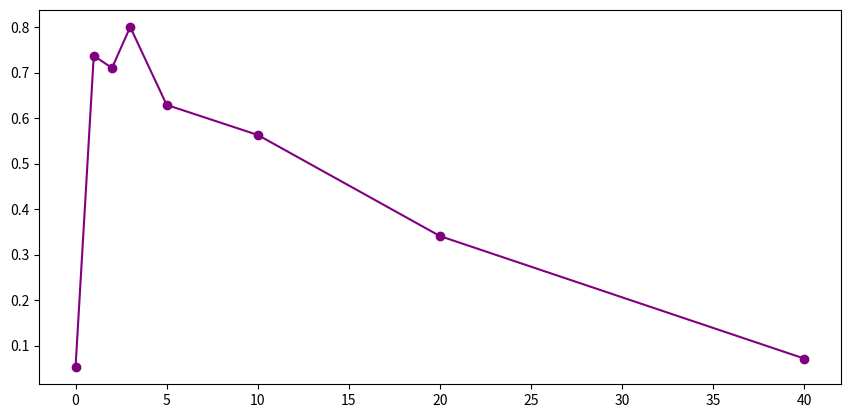

This figure's Python source:
# -*- coding: utf-8 -*-
"""
Created on Fri Dec  8 23:27:18 2023

[redacted]
"""

import numpy as np
import matplotlib.pyplot as plt


def intercepts(pos, v_in, r, L):
    '''
    
    Parameters
    ----------
    pos : position on the boundary
    v_in : incoming velocity 
    r : Tadius of semi circles
    L : Half length of rectangle

    Returns
    -------
    A tuple of distances t, such that pos + vt = boundary

    ''' 
    x = pos[0]
    y = pos[1]
    
    # Right semi circle
    A0 = 1
    B0 = (2 * (x - L) * v_in[0] + 2 * y * v_in[1])
    C0 = (x - L)**2 - r**2 + y**2
    sr0= B0**2 - 4 * A0 * C0
    if sr0 < 0:
        sr0 = complex(sr0)
    t01 = (-B0 + np.sqrt(sr0)) / 2 * A0
    t02 = (-B0 - np.sqrt(sr0)) / 2 * A0
    
    # Top line
    t_1 = (r - pos[1]) / v_in[1]
    
    # Left edge circle
    t21 = -x/v_in[0]
    t22 = t21
    
    #Bottom line
    t_3 = (-r - pos[1]) / v_in[1] 
    
    return t01, t02, t21, t22, t_1, t_3

def is_complex(x):
    '''

    Parameters
    ----------
    x : scalar

    Returns
    -------
    True if x is a complex number

    '''
    return isinstance(x, complex)

def PosUpdate(distances, pos, v_in, L, r, tol = 1e-10):
    '''
    Parameters
    ----------
    distances : array of distances to travel from pos in direction v_in before 
        hitting a boundary
    pos : current position
    v_in : current velocity
    tol : Error margin. The default is 1e-10

    Returns
    -------
    pos : updated position
    n : normal of boundary on which the updated position is
    t : tangent of boundary on which the updated position is

    '''
    for distance in distances:
        # Updating the position
        p = pos + distance * v_in
        if L==0:
            if tol < p[0] <= 1+tol and -1-tol< p[1]<1+tol and abs(distance)>1e-6:
                pos = p
                n = np.array([pos[0], pos[1]]) 
                t = np.array([-pos[1], pos[0]])
                break
            elif abs(p[0])<tol and -1-tol< p[1]<1+tol and abs(distance)>1e-6:
                pos = p
                n = np.array([-1, 0]) 
                t = np.array([0, 1]) 
                break
            else:continue
        else:    
            # Check for right semi circle
            if L-tol <= p[0] <= L + r +tol and -r-tol <= p[1] <=r+tol:
                if abs((p[0] - L)**2 + p[1]**2 - r) < tol:
                    pos = p
                    x = np.sqrt(r**2 - pos[1]**2) + L
                    y = np.sign(pos[1]) * np.sqrt(r**2 - (pos[0] - L)**2)
                    pos = np.array([x, y])
                    n = np.array([pos[0] - L, pos[1]])
                    t = np.array([-pos[1], pos[0] - L])
                    break
                
            # Check for left line
            elif abs(p[0]) < tol and -r-tol <= p[1] <=r+tol:
                pos = p
                pos = np.array([0, p[1]])
                n = np.array([1, 0])
                t = np.array([0, -1])
                break
                
            # Check for top line
            elif -tol <= p[0] <= L+tol and abs(p[1] - r) < tol:
                pos = np.array([p[0], r])
                n = np.array([0, -1])
                t = np.array([1, 0])
                break
            
            # Check for bottom line
            elif -tol <= p[0] <= L+tol and abs(p[1] + r) < tol:
                pos = np.array([p[0], -r])
                n = np.array([0, -1])
                t = np.array([1, 0])
                break
            else: continue  
        
    return pos, n, t

def Main(pos, phi, steps, L, r):
    Pos = np.zeros((steps,2))
    Phi = np.zeros((steps,))
    Theta = np.zeros((steps,))
    counter = 0
    while counter < steps:
        Pos[counter,:] = pos[:]
        Phi[counter] = phi
        Theta[counter] = np.arctan2(pos[1], pos[0])
        
        # Incoming velocity
        v_in = np.array([np.cos(phi), np.sin(phi)])
        
        d = intercepts(pos, v_in, r, L)
        # Getting rid of complex distances
        dists = [distance for distance in d if is_complex(distance) is False]
        # Getting rid of the 0 distance
        distances = [distance for distance in dists if np.abs(distance) > 1e-11]
        
        pos, n, t = PosUpdate(distances, pos, v_in, L, r)
        
        # Outgoing velocity
        v_out = -np.dot(v_in, n) * n + np.dot(v_in, t) * t
        
        phi = np.arctan2(v_out[1], v_out[0])
        counter += 1
        
    return Pos, Phi, Theta

delta = 1e-12
steps = 60
L = 2
r = 1
PosStart = np.array([3,0])
PhiStart = -np.pi/3

Pos, VelAng, PosAng = Main(PosStart, PhiStart, steps, L, r)

PosD, VelAngD, PosAngD = Main(PosStart+delta, PhiStart+delta, steps, L, r)

# The phi Lyapunov
s = np.log(np.sqrt((VelAng - VelAngD)**2 + (PosAng - PosAngD)**2))
a = np.polyfit(np.arange(1,steps+1), s, 1)
print(f'The Lyapunov for phi is {a[0]}')

# The Euclidean distance Lyapunov
s2 = np.log(np.sqrt((Pos[:,0] - PosD[:,0])**2 + (Pos[:,1] - PosD[:,1])**2))
a2 = np.polyfit(np.arange(1,steps+1), s2, 1)
print(f'The Lyapunov for the Euclidean distance is {a2[0]}')

# Plotting the phase space Lyapunov
fig, ax = plt.subplots(1, 5, figsize=(60,65))
ax[0].plot(s)
ax[0].set_aspect('equal', 'box')
ax[0].set_visible(False)

# Plotting the Euclidean Lyapunov
ax[1].plot(s2)
ax[1].set_aspect('equal', 'box')
ax[1].set_visible(False)

# Plotting the angle difference
ax[2].plot(PosAng)
ax[2].plot(PosAngD)
ax[2].set_visible(False)
ax[2].set_aspect('equal', 'box')

# Plotting the distance difference
ax[3].plot(Pos[:,0])
ax[3].plot(PosD[:,0])
ax[3].set_visible(False)
ax[3].set_aspect('equal', 'box')

#A list of Lyapunov for different L found by manually choosing the trajectories (L, lambda)
Lya = np.array([(0, 0.053), (1, 0.737), (2,0.710), (3, 0.800), (5,0.629), (10,0.563), (20,0.341), (40,0.072)])

#Plotting the Lyapunov against the length L
ax[4].plot(Lya[:,0], Lya[:,1], marker='o', color='purple')
ax[4].set_aspect('25', 'box')
